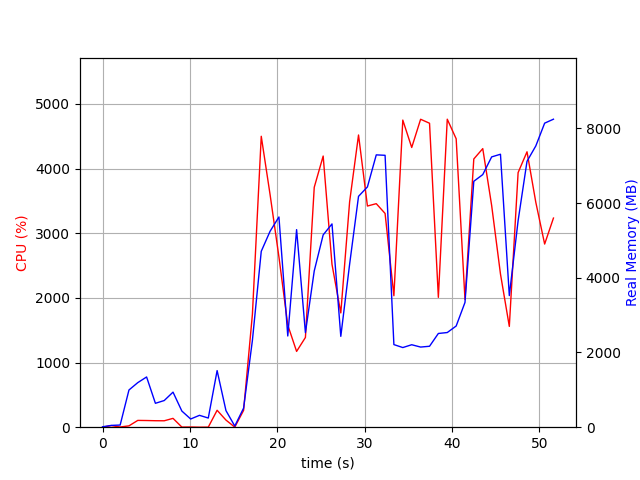

Data behind this chart, as committed beside it:
elapsed_time, nproc, cpu, mem_real, mem_virtual
3.9577484130859375e-05, 1, 0.0, 11.16, 3192
1.007, 2, 24.8, 48.36, 154.5
2.015, 2, 3.0, 57.74, 163.7
3.023, 10, 20.8, 995.8, 4894
4.032, 7, 105.0, 1193, 4673
5.041, 12, 103.2, 1344, 5847
6.05, 3, 100.2, 639.8, 2878
7.058, 3, 99.2, 713.5, 2878
8.066, 4, 136.6, 938.4, 3530
9.077, 4, 2.0, 432.5, 2729
10.08, 3, 3.0, 219.4, 2284
11.09, 3, 0.0, 317.7, 2382
12.1, 3, 1.0, 245.2, 2320
13.11, 11, 261.7, 1515, 5768
14.13, 4, 110.0, 443.8, 2834
15.13, 2, 1.0, 31.05, 76.31
16.14, 1, 259.9, 510.4, 4524
17.15, 1, 1747, 2325, 8196
18.16, 1, 4499, 4708, 11215
19.18, 1, 3594, 5246, 11251
20.19, 1, 2633, 5627, 12587
21.2, 1, 1578, 2441, 12651
22.21, 1, 1172, 5288, 17771
23.22, 1, 1388, 2530, 23915
24.23, 1, 3709, 4182, 24159
25.25, 1, 4193, 5147, 24720
26.26, 1, 2519, 5441, 24734
27.27, 1, 1767, 2432, 26878
28.28, 1, 3485, 4361, 24830
29.3, 1, 4519, 6179, 25094
30.32, 1, 3420, 6431, 25094
31.33, 1, 3457, 7289, 25094
32.34, 1, 3306, 7277, 25094
33.34, 1, 2033, 2211, 23046
34.36, 1, 4749, 2132, 23046
35.38, 1, 4325, 2207, 23046
36.4, 1, 4762, 2145, 23046
37.42, 1, 4700, 2166, 27142
38.43, 1, 2008, 2508, 28166
39.45, 1, 4763, 2534, 28166
40.47, 1, 4460, 2708, 31238
41.48, 1, 1975, 3339, 29190
42.49, 1, 4148, 6582, 29238
43.52, 1, 4308, 6761, 35414
44.53, 1, 3429, 7234, 35414
45.54, 1, 2369, 7306, 35414
46.56, 1, 1559, 3523, 35414
47.56, 1, 3937, 5527, 35414
48.58, 1, 4259, 7117, 35778
49.59, 1, 3477, 7529, 35778
50.6, 1, 2832, 8138, 35778
51.61, 1, 3234, 8244, 35778
